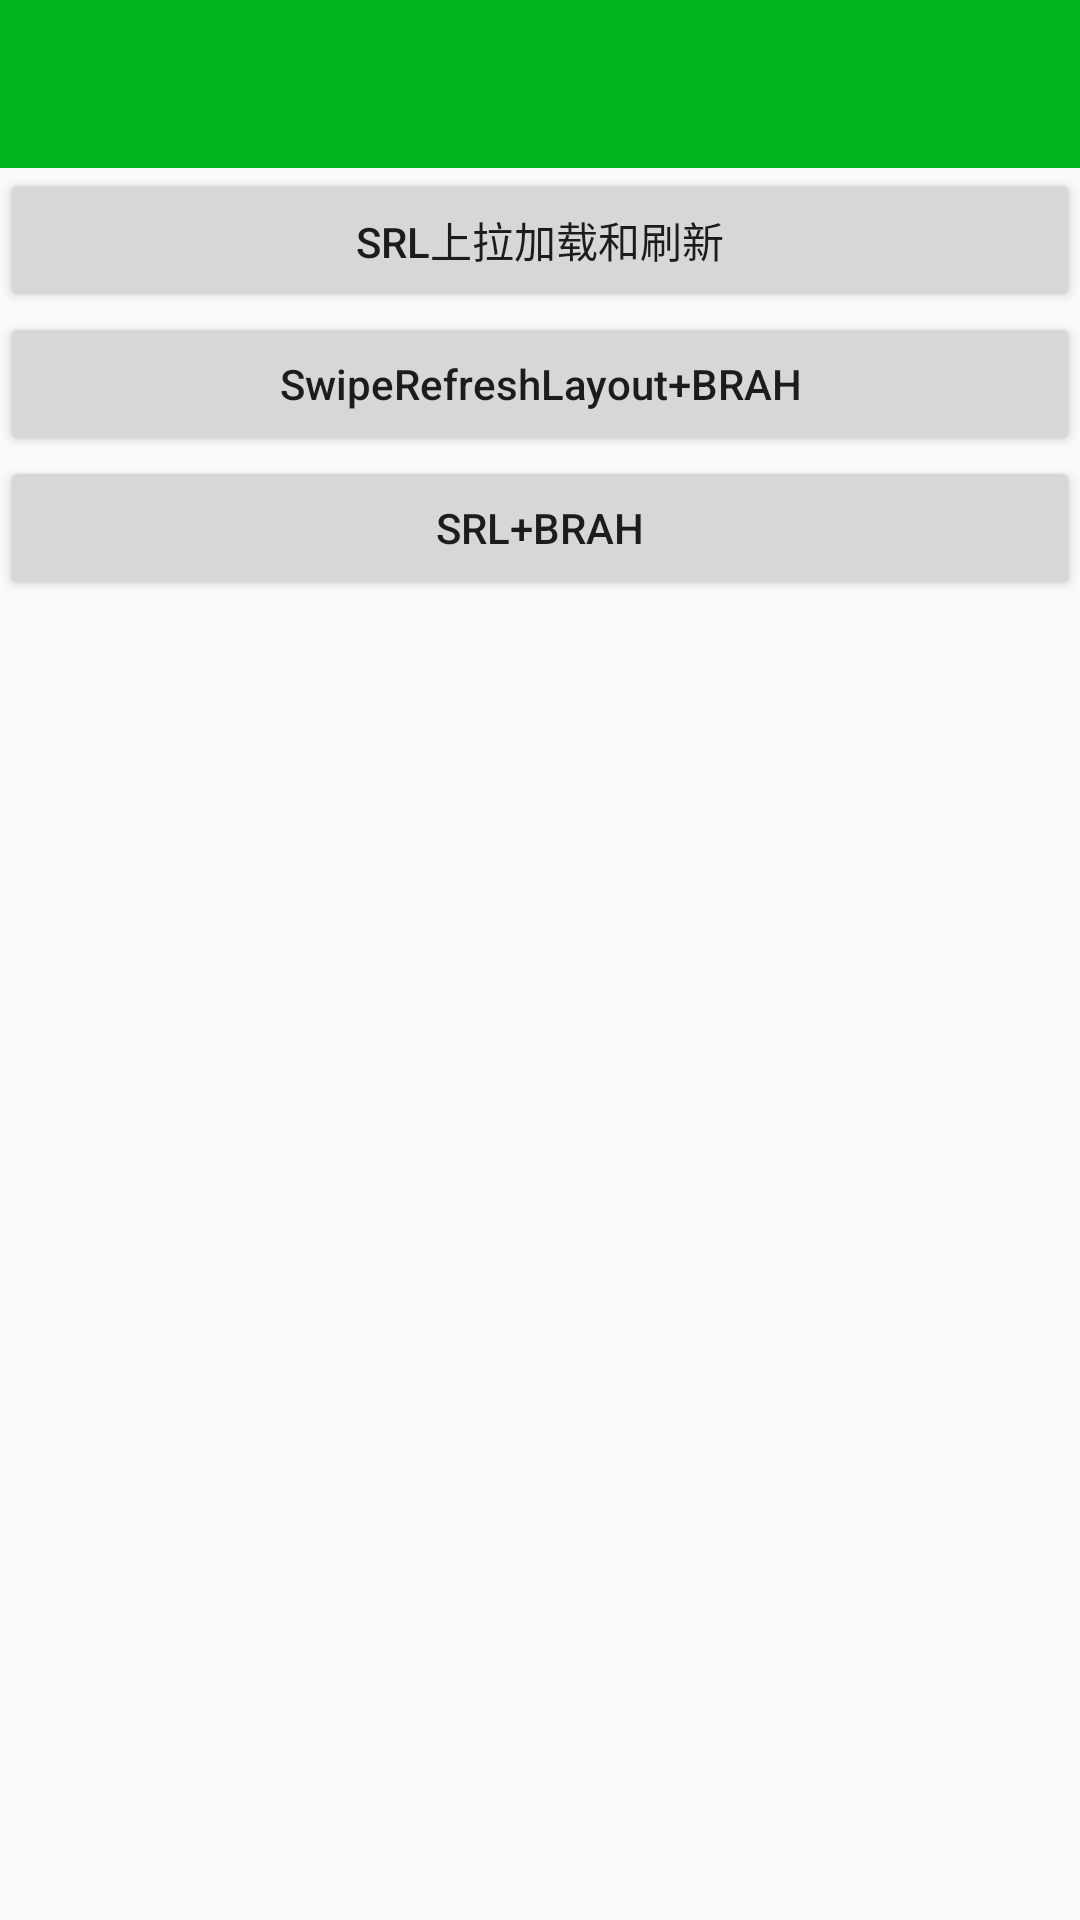

The Android layout XML behind this screen, and the referenced resources:
<!-- AndroidManifest.xml: application theme AppTheme -->
<!-- res/layout/activity_main.xml -->
<?xml version="1.0" encoding="utf-8"?>
<LinearLayout xmlns:android="http://schemas.android.com/apk/res/android"
    xmlns:app="http://schemas.android.com/apk/res-auto"
    xmlns:tools="http://schemas.android.com/tools"
    android:layout_width="match_parent"
    android:layout_height="match_parent"
    android:orientation="vertical"
    tools:context=".activity.MainActivity">

    <include layout="@layout/toolbar" />

    <Button
        android:textAllCaps="false"
        android:id="@+id/btnSmart"
        android:text="@string/refresh_load_smart"
        android:layout_width="match_parent"
        android:layout_height="wrap_content" />

    <Button
        android:textAllCaps="false"
        android:id="@+id/btnQuick"
        android:text="@string/refresh_load_quick_adapter"
        android:layout_width="match_parent"
        android:layout_height="wrap_content" />

    <Button
        android:textAllCaps="false"
        android:id="@+id/btnSmartQuick"
        android:text="@string/refresh_load_smart_quick"
        android:layout_width="match_parent"
        android:layout_height="wrap_content" />
</LinearLayout>
<!-- res/layout/toolbar.xml (included above) -->
<?xml version="1.0" encoding="utf-8"?>
<android.support.v7.widget.Toolbar xmlns:android="http://schemas.android.com/apk/res/android"
    xmlns:app="http://schemas.android.com/apk/res-auto"
    app:theme="@style/ThemeOverlay.AppCompat.Dark.ActionBar"
    app:popupTheme="@style/ThemeOverlay.AppCompat.Light"
    android:id="@+id/toolBar"
    app:titleTextColor="@android:color/white"
    android:layout_width="match_parent"
    android:layout_height="?actionBarSize"
    android:background="?attr/colorPrimary">

</android.support.v7.widget.Toolbar>
<!-- resources referenced by this layout -->
<resources>
  <string name="refresh_load_quick_adapter">SwipeRefreshLayout+BRAH</string>
  <string name="refresh_load_smart">SRL上拉加载和刷新</string>
  <string name="refresh_load_smart_quick">SRL+BRAH</string>
  <style name="AppTheme" parent="Theme.AppCompat.Light.NoActionBar">
          
          <item name="colorPrimary">@color/colorPrimary</item>
          <item name="colorPrimaryDark">@color/colorPrimaryDark</item>
          <item name="colorAccent">@color/colorAccent</item>
      </style>
  <color name="colorPrimary">#00B51D</color>
  <color name="colorPrimaryDark">#00B51D</color>
  <color name="colorAccent">#2F9441</color>
</resources>
